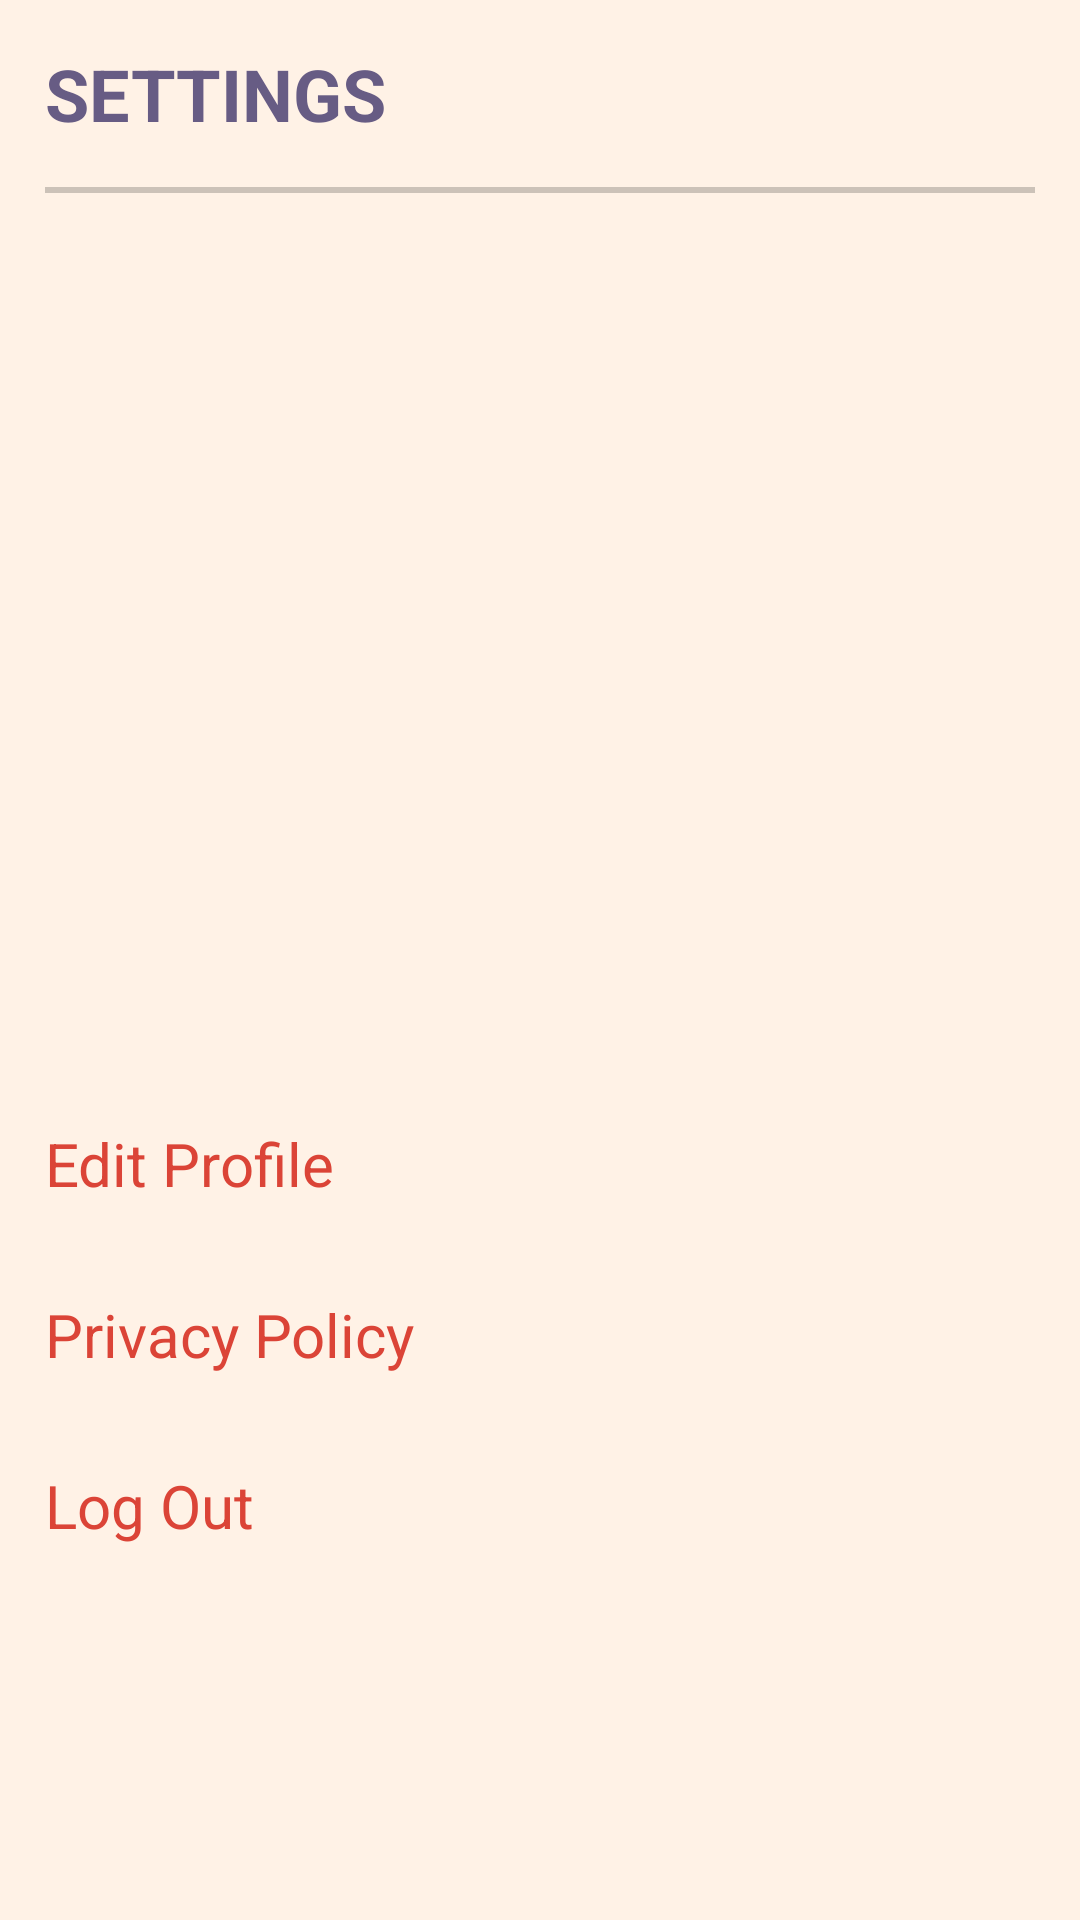

Produce the Android XML layout that renders to this screen, including the resource entries it uses.
<!-- AndroidManifest.xml: application theme Theme.GoFIT -->
<!-- res/layout/fragment_settings.xml -->
<LinearLayout xmlns:android="http://schemas.android.com/apk/res/android"
    xmlns:app="http://schemas.android.com/apk/res-auto"
    xmlns:tools="http://schemas.android.com/tools"
    android:layout_width="match_parent"
    android:layout_height="match_parent"
    android:background="@color/Background"
    android:backgroundTint="@color/Background"
    android:orientation="vertical"
    android:padding="15dp">

    <TextView
        android:id="@+id/tvSettings"
        android:layout_width="match_parent"
        android:layout_height="wrap_content"
        android:layout_marginTop="0dp"
        android:text="SETTINGS"
        android:textColor="@color/Blue"
        android:textSize="24sp"
        android:textStyle="bold"
        app:layout_constraintTop_toTopOf="parent" />

    <View
        android:id="@+id/vBreak3"
        android:layout_width="match_parent"
        android:layout_height="2dp"
        android:layout_marginTop="15dp"
        android:layout_marginBottom="15dp"
        android:background="#000000"
        android:backgroundTint="@color/Grey" />

    <ImageView
        android:id="@+id/imageView"
        android:layout_width="150dp"
        android:layout_height="150dp"
        android:layout_gravity="center_horizontal"
        android:layout_marginTop="60dp"
        android:layout_marginBottom="75dp"
        app:srcCompat="@drawable/imgprofileicon" />

    <LinearLayout
        android:id="@+id/llEditProfile"
        android:layout_width="match_parent"
        android:layout_height="wrap_content"
        android:layout_marginBottom="10dp"
        android:orientation="horizontal"
        android:paddingTop="10dp"
        android:paddingBottom="10dp">

        <TextView
            android:id="@+id/tvEditProfile"
            android:layout_width="wrap_content"
            android:layout_height="wrap_content"
            android:layout_gravity="center_vertical"
            android:layout_weight="1"
            android:gravity="center_vertical"
            android:text="Edit Profile"
            android:textColor="@color/Red"
            android:textSize="20sp" />

        <ImageView
            android:id="@+id/imgArrow1"
            android:layout_width="1px"
            android:layout_height="15dp"
            android:layout_gravity="center_vertical"
            android:layout_weight=".5"
            android:scaleType="fitEnd"
            app:srcCompat="@drawable/imgarrow" />
    </LinearLayout>

    <LinearLayout
        android:id="@+id/llPrivacyPolicy"
        android:layout_width="match_parent"
        android:layout_height="wrap_content"
        android:layout_marginBottom="10dp"
        android:orientation="horizontal"
        android:paddingTop="10dp"
        android:paddingBottom="10dp">

        <TextView
            android:id="@+id/tvPrivacyPolicy"
            android:layout_width="wrap_content"
            android:layout_height="wrap_content"
            android:layout_gravity="center_vertical"
            android:layout_weight="1"
            android:gravity="center_vertical"
            android:text="Privacy Policy"
            android:textColor="@color/Red"
            android:textSize="20sp" />

        <ImageView
            android:id="@+id/imgArrow2"
            android:layout_width="1px"
            android:layout_height="15dp"
            android:layout_gravity="center_vertical"
            android:layout_weight=".5"
            android:scaleType="fitEnd"
            app:srcCompat="@drawable/imgarrow" />
    </LinearLayout>

    <LinearLayout
        android:id="@+id/llLogOut"
        android:layout_width="match_parent"
        android:layout_height="wrap_content"
        android:orientation="horizontal"
        android:paddingTop="10dp"
        android:paddingBottom="10dp">

        <TextView
            android:id="@+id/tvLogOut"
            android:layout_width="wrap_content"
            android:layout_height="wrap_content"
            android:layout_gravity="center_vertical"
            android:layout_weight="1"
            android:gravity="center_vertical"
            android:text="Log Out"
            android:textColor="@color/Red"
            android:textSize="20sp" />

        <ImageView
            android:id="@+id/imgArrow3"
            android:layout_width="1px"
            android:layout_height="15dp"
            android:layout_gravity="center_vertical"
            android:layout_weight=".5"
            android:scaleType="fitEnd"
            app:srcCompat="@drawable/imgarrow" />
    </LinearLayout>

</LinearLayout>
<!-- resources referenced by this layout -->
<resources>
  <color name="Background">#FFF2E6</color>
  <color name="Blue">#675C84</color>
  <color name="Grey">#33000000</color>
  <color name="Red">#DB4437</color>
  <style name="Theme.GoFIT" parent="Base.Theme.GoFIT" />
  <style name="Base.Theme.GoFIT" parent="Theme.AppCompat.DayNight.DarkActionBar">
          
          
      </style>
</resources>
